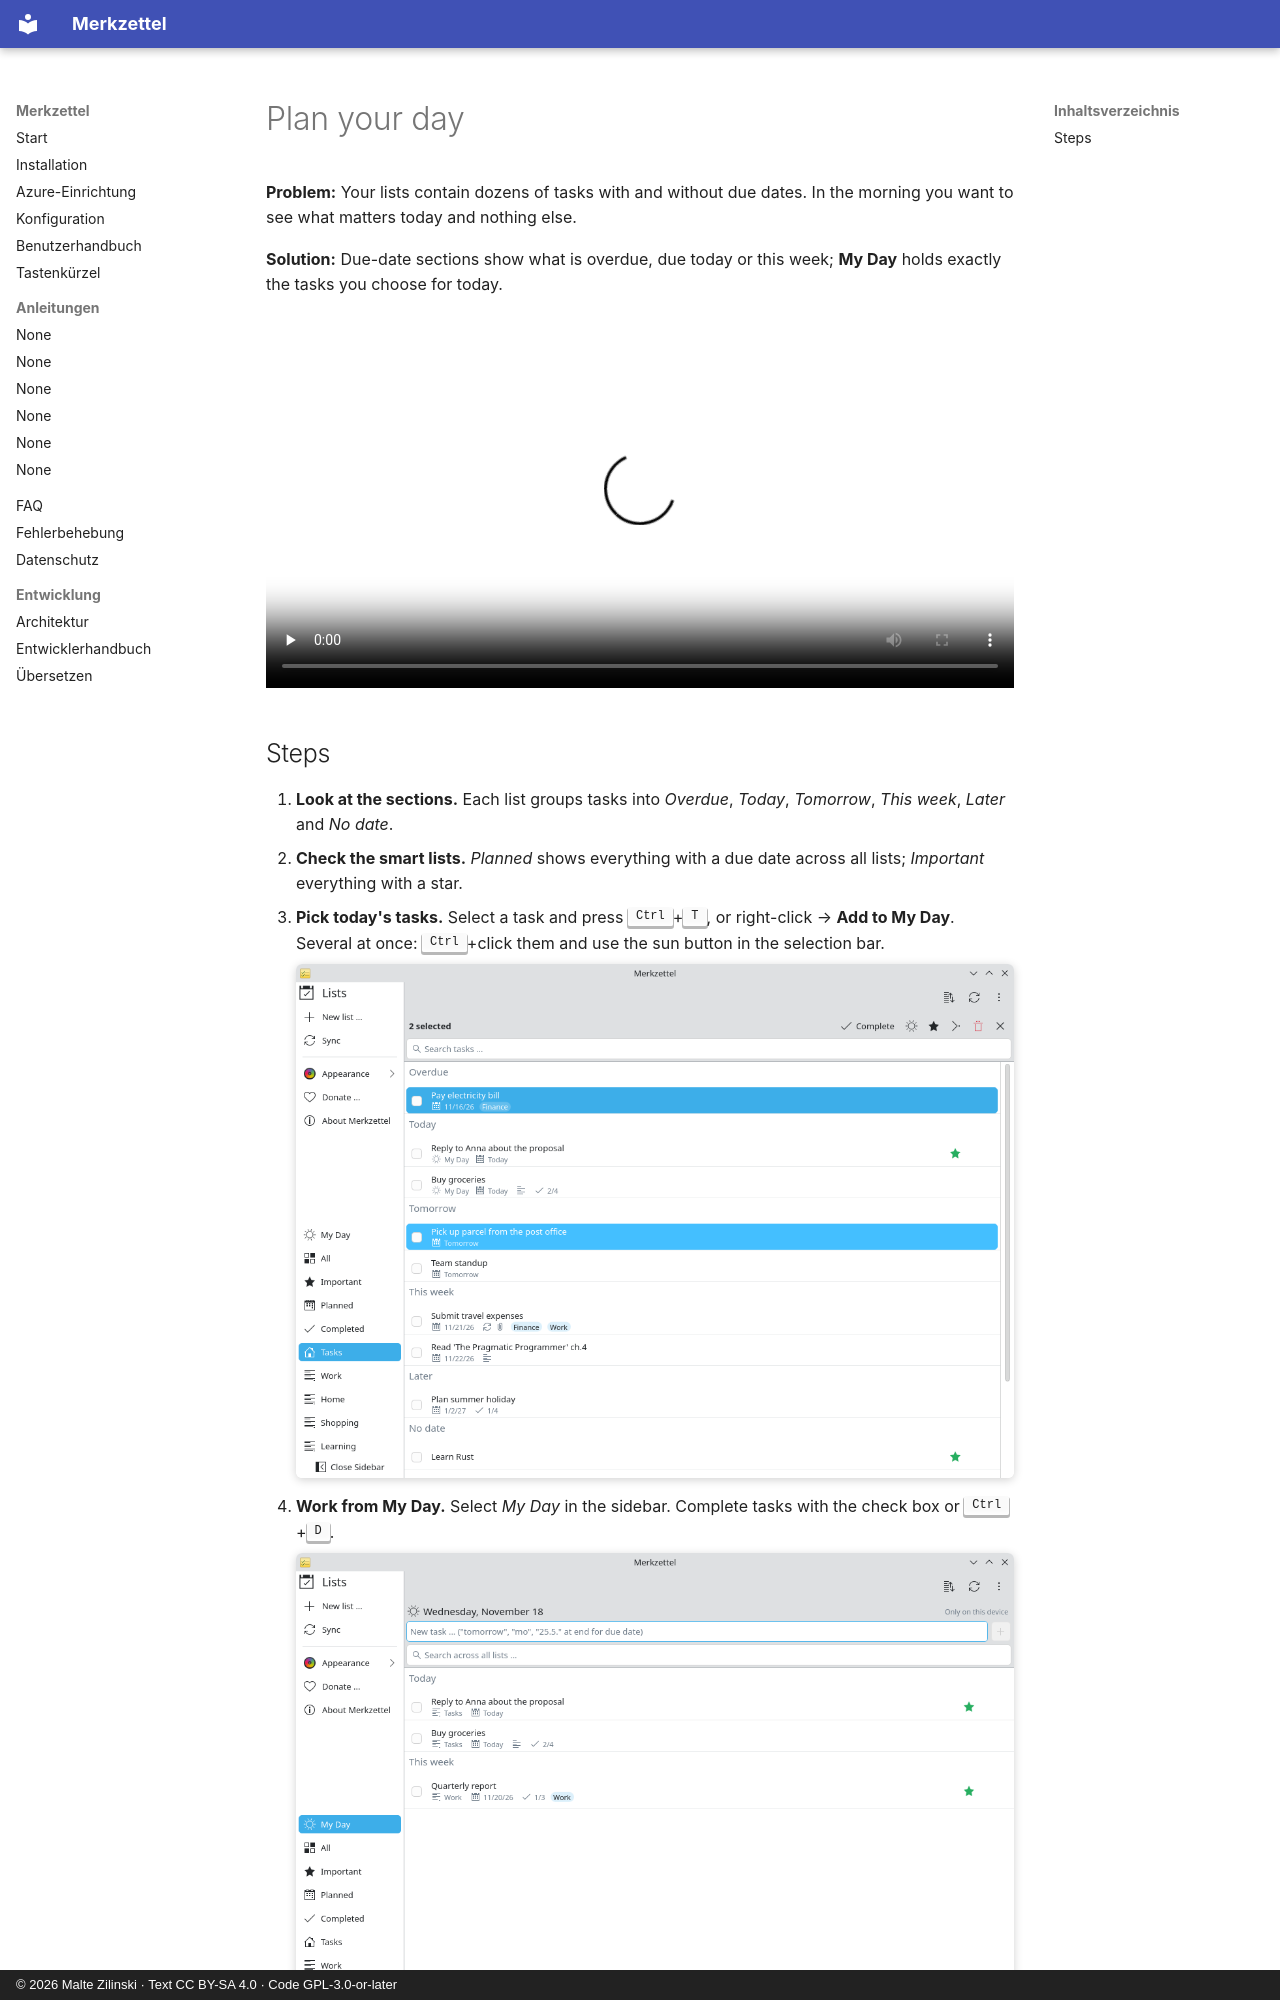

repository: mzilinski/merkzettel · page: en/howto/plan-your-day/index.html · generator: mkdocs · copyright: © 2026 Malte Zilinski · Text CC BY-SA 4.0 · Code GPL-3.0-or-later

# Plan your day

**Problem:** Your lists contain dozens of tasks with and without due dates. In
the morning you want to see what matters today and nothing else.

**Solution:** Due-date sections show what is overdue, due today or this week;
**My Day** holds exactly the tasks you choose for today.

<video controls preload="none" width="100%" poster="/merkzettel/videos/plan-your-day-en.jpg">
  <source src="/merkzettel/videos/plan-your-day-en.mp4" type="video/mp4">
  <track kind="subtitles" srclang="en" label="English" src="/merkzettel/videos/plan-your-day-en.vtt" default>
</video>
